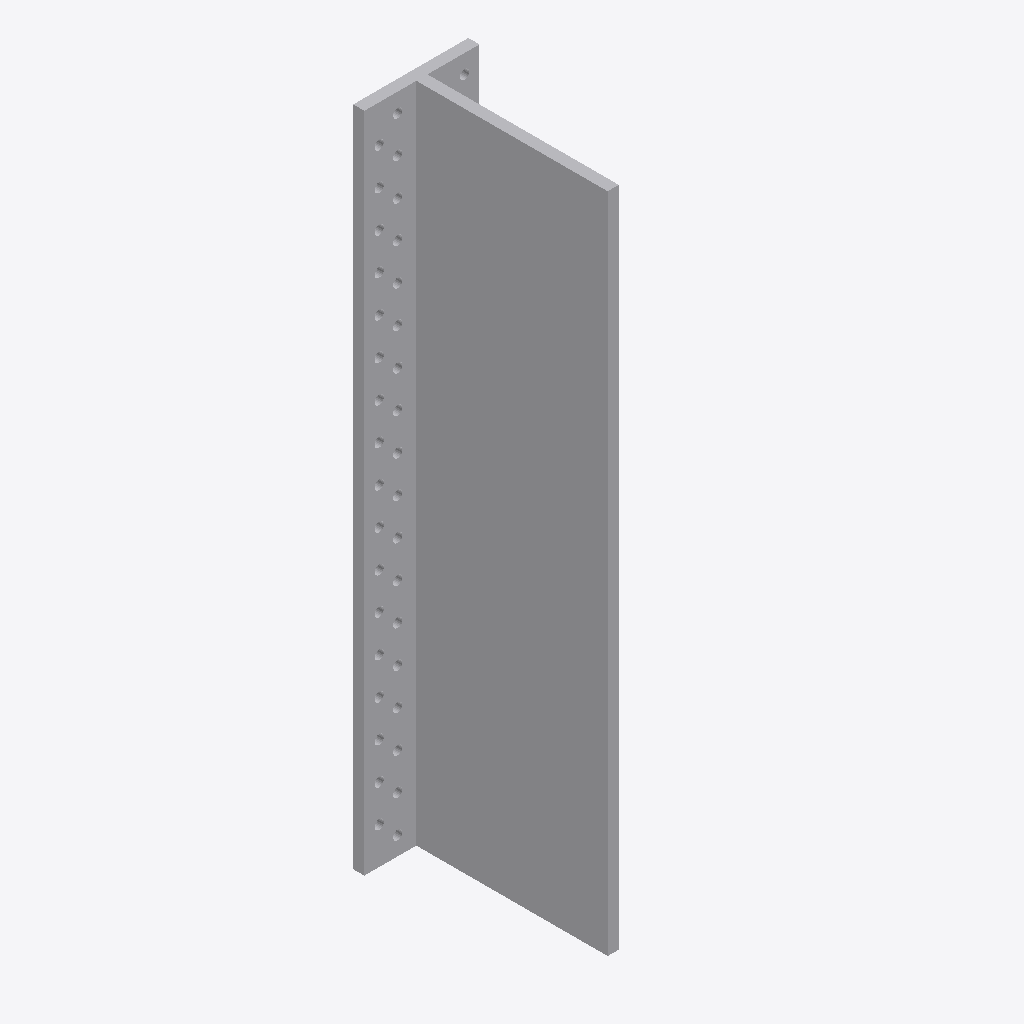
Isometric view of an IFC building model (IFC-SPF (STEP), schema IFC2X3, length unit millimetre), seen from the south-west, elements coloured by IFC class: 1 other element (light grey).
Extent 0.062 m × 0.109 m × 0.357 m (x, y, z). Storeys (1): Level 1 at 0.00 m. Elements (1): 1 IfcBuildingElementProxy.

HEADER;
FILE_DESCRIPTION(('ViewDefinition [CoordinationView]'),'2;1');
FILE_NAME('','2023-07-05T14:57:10',(''),(''),'The EXPRESS Data Manager Version 5.01.0100.02.64','20130308_1515(x64) - Exporter 2014.0.2013.0308 -','');
FILE_SCHEMA(('IFC2X3'));
ENDSEC;
DATA;
#85=IFCPROJECT('2yLul87gL9fOfpfh9sWEiD',#41,'',$,$,'S:\\@Technology\\9.BIMCAD EU\\2.PROJECTS\\ES-233601 BIMCAD EU_Batch 1.3_1191 models\\Working\\3D Content\\First 150 Models\\Normal Holes\\3D RFA\\C_BTALU360_3D_CAD_MULT_Prod.ifc','',(#74,#82),#69);
#2219=IFCSITE('2yLul87gL9fOfpfh9sWEiF',#41,'Default',$,'',#2218,$,$,.ELEMENT.,(42,24,53,508911),(-71,-15,-29,-58837),0.0,$,$);
#95=IFCBUILDING('2yLul87gL9fOfpfh9sWEiC',#41,'',$,$,#32,$,'',.ELEMENT.,$,$,#91);
#104=IFCBUILDINGSTOREY('2yLul87gL9fOfpfhA9Vn58',#41,'Level 1',$,$,#102,$,'Level 1',.ELEMENT.,0.0);
#158=IFCBUILDINGELEMENTPROXY('1XOKRVKdH0$xS657XNt5jq',#41,'C_BTALU360_3D_CAD_MULT_Prod:C_BTALU360_3D_CAD_MULT_Prod:123882',$,'C_BTALU360_3D_CAD_MULT_Prod',#156,#151,'123882',.ELEMENT.);
ENDSEC;
